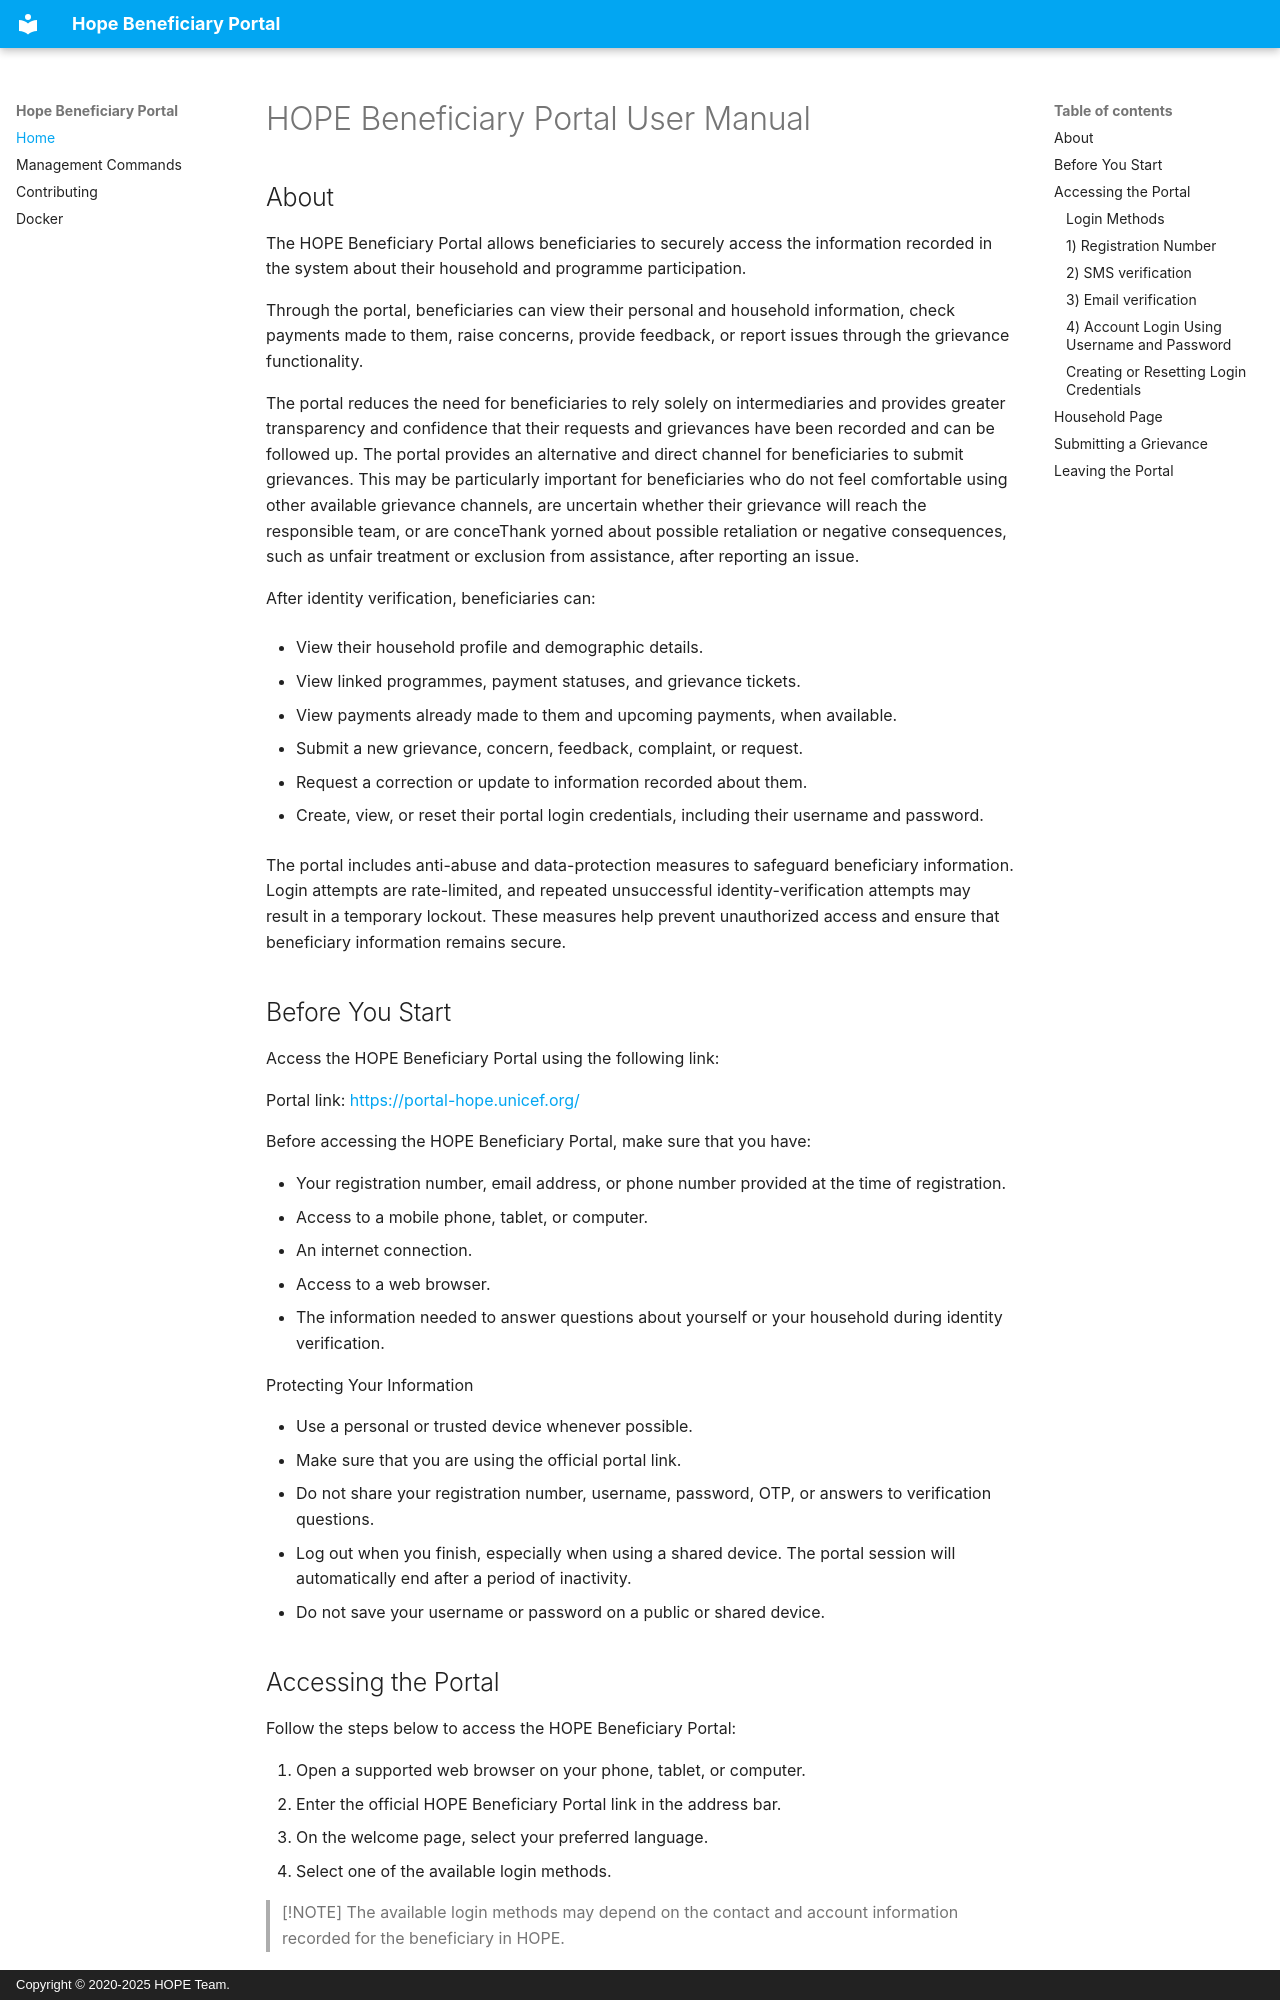

repository: unicef/hope-beneficiary-portal · page: index.html · generator: mkdocs · copyright: Copyright © 2020-2025 HOPE Team.

<style>
.steps-table {
  width: 100%;
  table-layout: fixed;
  border-collapse: collapse;
  margin: 10px 0;
}

.steps-table td {
  padding: 3px;
  text-align: center;
  vertical-align: middle;
  box-sizing: border-box;
}

/* Keep all step titles aligned */
.steps-table .step-title {
  height: 90px;
  padding: 8px 12px;
  vertical-align: middle;
  font-weight: bold;
  line-height: 1.5;
}

/* Remove the large fixed height from the image row */
.steps-table .image-cell {
  height: auto;
  padding: 8px;
}

/* Equal image area for every screenshot */
.steps-table .image-frame {
  width: 100%;
  height: 150px;
  display: flex;
  align-items: center;
  justify-content: center;
  overflow: hidden;
}

/* Fit the screenshot inside the equal image area */
.steps-table .image-frame img {
  display: block;
  max-width: 100%;
  max-height: 150px;
  width: auto;
  height: auto;
  object-fit: contain;
  margin: 0;
}
</style>

# HOPE Beneficiary Portal User Manual

## About

The HOPE Beneficiary Portal allows beneficiaries to securely access the information recorded in the system about their household and programme participation.

Through the portal, beneficiaries can view their personal and household information, check payments made to them, raise concerns, provide feedback, or report issues through the grievance functionality.

The portal reduces the need for beneficiaries to rely solely on intermediaries and provides greater transparency and confidence that their requests and grievances have been recorded and can be followed up. The portal provides an alternative and direct channel for beneficiaries to submit grievances. This may be particularly important for beneficiaries who do not feel comfortable using other available grievance channels, are uncertain whether their grievance will reach the responsible team, or are conceThank yorned about possible retaliation or negative consequences, such as unfair treatment or exclusion from assistance, after reporting an issue.

After identity verification, beneficiaries can:


- View their household profile and demographic details.

- View linked programmes, payment statuses, and grievance tickets.

- View payments already made to them and upcoming payments, when available.

- Submit a new grievance, concern, feedback, complaint, or request.

- Request a correction or update to information recorded about them.

- Create, view, or reset their portal login credentials, including their username and password.

The portal includes anti-abuse and data-protection measures to safeguard beneficiary information. Login attempts are rate-limited, and repeated unsuccessful identity-verification attempts may result in a temporary lockout. These measures help prevent unauthorized access and ensure that beneficiary information remains secure.
